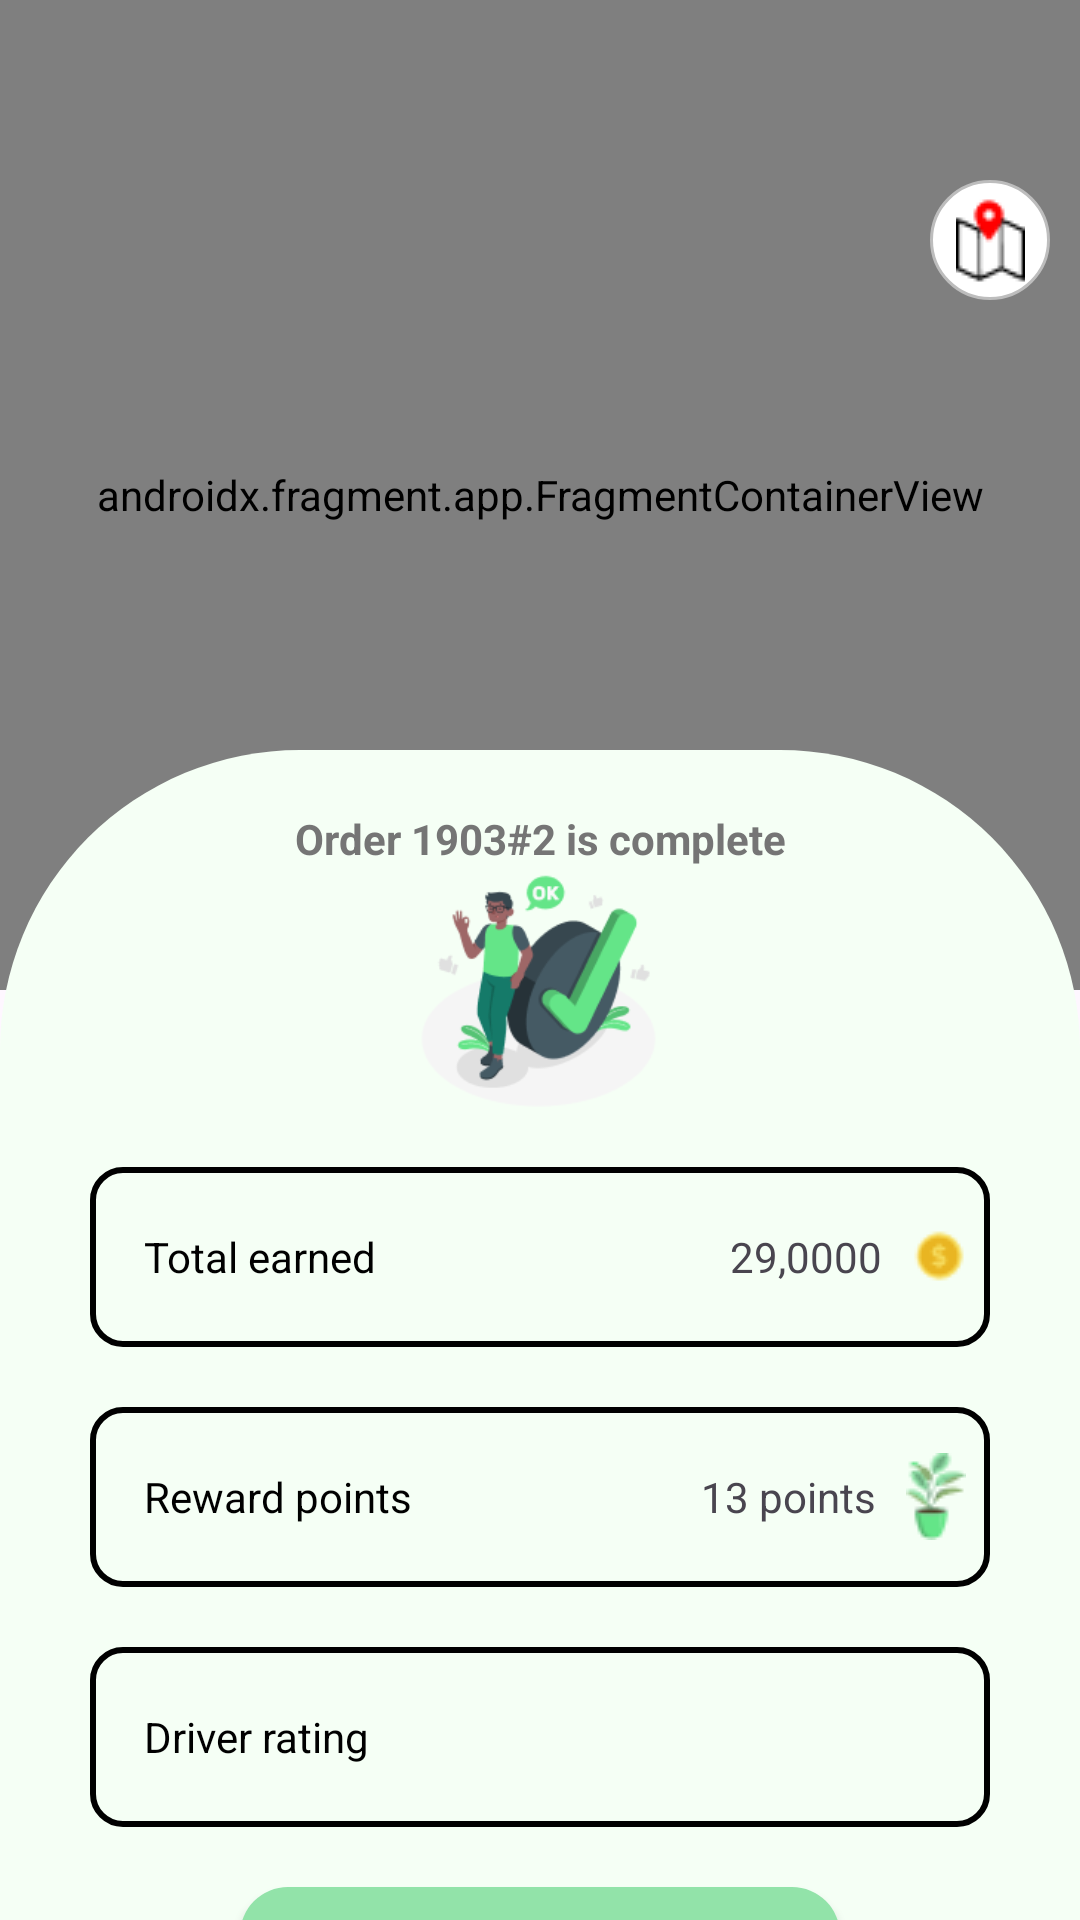

Write the Android layout XML for this screen, with the resource values it uses.
<!-- AndroidManifest.xml: application theme Theme.PreHackathon -->
<!-- res/layout/recycle_layout_4.xml -->
<?xml version="1.0" encoding="utf-8"?>
<androidx.constraintlayout.widget.ConstraintLayout xmlns:android="http://schemas.android.com/apk/res/android"
    android:layout_width="match_parent"
    android:layout_height="match_parent"
    xmlns:app="http://schemas.android.com/apk/res-auto">
    <FrameLayout
        android:layout_width="match_parent"
        android:layout_height="match_parent">

        <androidx.fragment.app.FragmentContainerView
            android:id="@+id/map"
            android:name="com.google.android.gms.maps.SupportMapFragment"
            android:layout_width="match_parent"
            android:layout_height="330dp" />

        <RelativeLayout
            android:layout_width="match_parent"
            android:layout_height="wrap_content"
            android:layout_marginTop="60dp"
            android:layout_marginRight="10dp">

            <ImageButton
                android:layout_width="40dp"
                android:layout_height="40dp"
                android:layout_alignParentEnd="true"
                android:layout_centerVertical="true"
                android:background="@drawable/station_button"
                android:src="@drawable/station" />
        </RelativeLayout>

        <FrameLayout
            android:layout_width="match_parent"
            android:layout_height="match_parent"
            android:layout_marginTop="250dp">
            <ImageView
                android:layout_width="match_parent"
                android:layout_height="match_parent"
                android:src="@drawable/rectangle_recyling"/>
            <LinearLayout
                android:layout_width="match_parent"
                android:layout_height="match_parent"
                android:orientation="vertical"
                android:layout_marginTop="20dp"
                android:paddingLeft="30dp"
                android:paddingRight="30dp">

                <TextView
                    android:id="@+id/orderID"
                    android:layout_width="match_parent"
                    android:layout_height="wrap_content"
                    android:layout_marginTop="0dp"
                    android:gravity="center"
                    android:text="Order 1903#2 is complete"
                    android:textColor="@color/gray"
                    android:textStyle="bold" />

                <LinearLayout
                    android:layout_width="match_parent"
                    android:layout_height="wrap_content"
                    android:gravity="center">
                    <ImageView
                        android:layout_width="80dp"
                        android:layout_height="80dp"
                        android:background="@drawable/recycle_complete"/>

                </LinearLayout>


                <LinearLayout
                    android:layout_width="match_parent"
                    android:layout_height="60dp"
                    android:orientation="horizontal"
                    android:background="@drawable/rectangle_border"
                    android:padding="8dp"
                    android:gravity="center_vertical"
                    android:layout_marginTop="20dp">

                    <TextView
                        android:layout_width="wrap_content"
                        android:layout_height="wrap_content"
                        android:text="Total earned"
                        android:textColor="#000000"
                        android:layout_marginLeft="10dp"
                        />

                    <LinearLayout
                        android:layout_width="match_parent"
                        android:layout_height="wrap_content"
                        android:layout_gravity="center"
                        android:gravity="center_vertical|end"
                        android:orientation="horizontal">

                        <TextView
                            android:id="@+id/earnMoney"
                            android:layout_width="wrap_content"
                            android:layout_height="wrap_content"
                            android:layout_marginRight="10dp"
                            android:text="29,0000">

                        </TextView>

                        <ImageView
                            android:layout_width="wrap_content"
                            android:layout_height="wrap_content"
                            android:src="@drawable/coin" />

                    </LinearLayout>

                </LinearLayout>

                <LinearLayout
                    android:layout_width="match_parent"
                    android:layout_height="60dp"
                    android:orientation="horizontal"
                    android:background="@drawable/rectangle_border"
                    android:padding="8dp"
                    android:gravity="center_vertical"
                    android:layout_marginTop="20dp">

                    <TextView
                        android:layout_width="wrap_content"
                        android:layout_height="wrap_content"
                        android:text="Reward points"
                        android:textColor="#000000"
                        android:layout_marginLeft="10dp"/>

                    <LinearLayout
                        android:layout_width="match_parent"
                        android:layout_height="wrap_content"
                        android:orientation="horizontal"
                        android:layout_gravity="center"
                        android:gravity="center_vertical|end">

                        <TextView
                            android:layout_width="wrap_content"
                            android:layout_height="wrap_content"
                            android:text="13 points"
                            android:layout_marginRight="10dp">

                        </TextView>

                        <ImageView
                            android:layout_width="wrap_content"
                            android:layout_height="wrap_content"
                            android:src="@drawable/reward_point"/>

                    </LinearLayout>
                </LinearLayout>

                <LinearLayout
                    android:layout_width="match_parent"
                    android:layout_height="60dp"
                    android:orientation="horizontal"
                    android:background="@drawable/rectangle_border"
                    android:padding="8dp"
                    android:gravity="center_vertical"
                    android:layout_marginTop="20dp">

                    <TextView
                        android:layout_width="0dp"
                        android:layout_height="wrap_content"
                        android:text="Driver rating"
                        android:textColor="#000000"
                        android:layout_marginLeft="10dp"
                        android:layout_weight="1"
                        />

                    <ImageButton
                        android:layout_width="24dp"
                        android:layout_height="24dp"
                        android:src="@drawable/chevron_rounded"
                        android:scaleType="centerInside"
                        android:background="@android:color/transparent"
                        android:layout_gravity="center_vertical"
                        android:layout_marginEnd="8dp"
                        />
                </LinearLayout>
                <Button
                    android:id="@+id/btncomfirm"
                    android:layout_width="200dp"
                    android:layout_height="50dp"
                    android:background="@drawable/rounded_rectangle_green"
                    app:backgroundTint="@null"
                    android:text="Complete"
                    android:layout_gravity="center"
                    android:layout_marginTop="20dp"
                    />
            </LinearLayout>
        </FrameLayout>

    </FrameLayout>

</androidx.constraintlayout.widget.ConstraintLayout>
<!-- resources referenced by this layout -->
<resources>
  <color name="gray">#757575</color>
  <!-- drawable chevron_rounded (drawable) -->
  <?xml version="1.0" encoding="utf-8"?>
  <layer-list xmlns:android="http://schemas.android.com/apk/res/android">
      
      <item>
          <shape android:shape="oval">
              <solid android:color="@android:color/white" />
              <stroke
                  android:width="2dp"
              android:color="#000000" />
              <size
                  android:width="48dp"
                  android:height="48dp" /> 
          </shape>
      </item>
  
      
      <item android:gravity="center">
          <bitmap
              android:src="@drawable/icondroplist"
          android:gravity="center" />
      </item>
  </layer-list>
  <!-- drawable coin: png bitmap (drawable, 679 bytes) -->
  <!-- drawable rectangle_border (drawable) -->
  <?xml version="1.0" encoding="utf-8"?>
  <shape xmlns:android="http://schemas.android.com/apk/res/android"
      android:shape="rectangle">
      <solid android:color="@android:color/transparent" /> 
      <corners android:radius="10dp" /> 
      <stroke
          android:width="2dp"
      android:color="#000000" /> 
  </shape>
  <!-- drawable rectangle_recyling (drawable) -->
  <?xml version="1.0" encoding="utf-8"?>
  <shape xmlns:android="http://schemas.android.com/apk/res/android"
      android:shape="rectangle">
      <solid android:color="#F5FFF5" />
      <corners android:topLeftRadius="100dp"
          android:topRightRadius="100dp"/>
  
  </shape>
  <!-- drawable recycle_complete: png bitmap (drawable, 11142 bytes) -->
  <!-- drawable reward_point: png bitmap (drawable, 1314 bytes) -->
  <!-- drawable rounded_rectangle_green (drawable) -->
  <?xml version="1.0" encoding="utf-8"?>
  <shape xmlns:android="http://schemas.android.com/apk/res/android">
  
      <solid android:color="#92E3A9"/>
      <corners android:radius="16dp" />
  
  </shape>
  <!-- drawable station: png bitmap (drawable, 466 bytes) -->
  <!-- drawable station_button (drawable) -->
  <?xml version="1.0" encoding="utf-8"?>
  <selector xmlns:android="http://schemas.android.com/apk/res/android">
      <item>
          <shape android:shape="oval">
              <solid android:color="#FFFFFF"/>
              <stroke
                  android:width="1dp"
                  android:color="#BDBDBD"/>
          </shape>
      </item>
  </selector>
  <style name="Theme.PreHackathon" parent="Base.Theme.PreHackathon" />
  <style name="Base.Theme.PreHackathon" parent="Theme.Material3.DayNight.NoActionBar">
          
          
      </style>
</resources>
